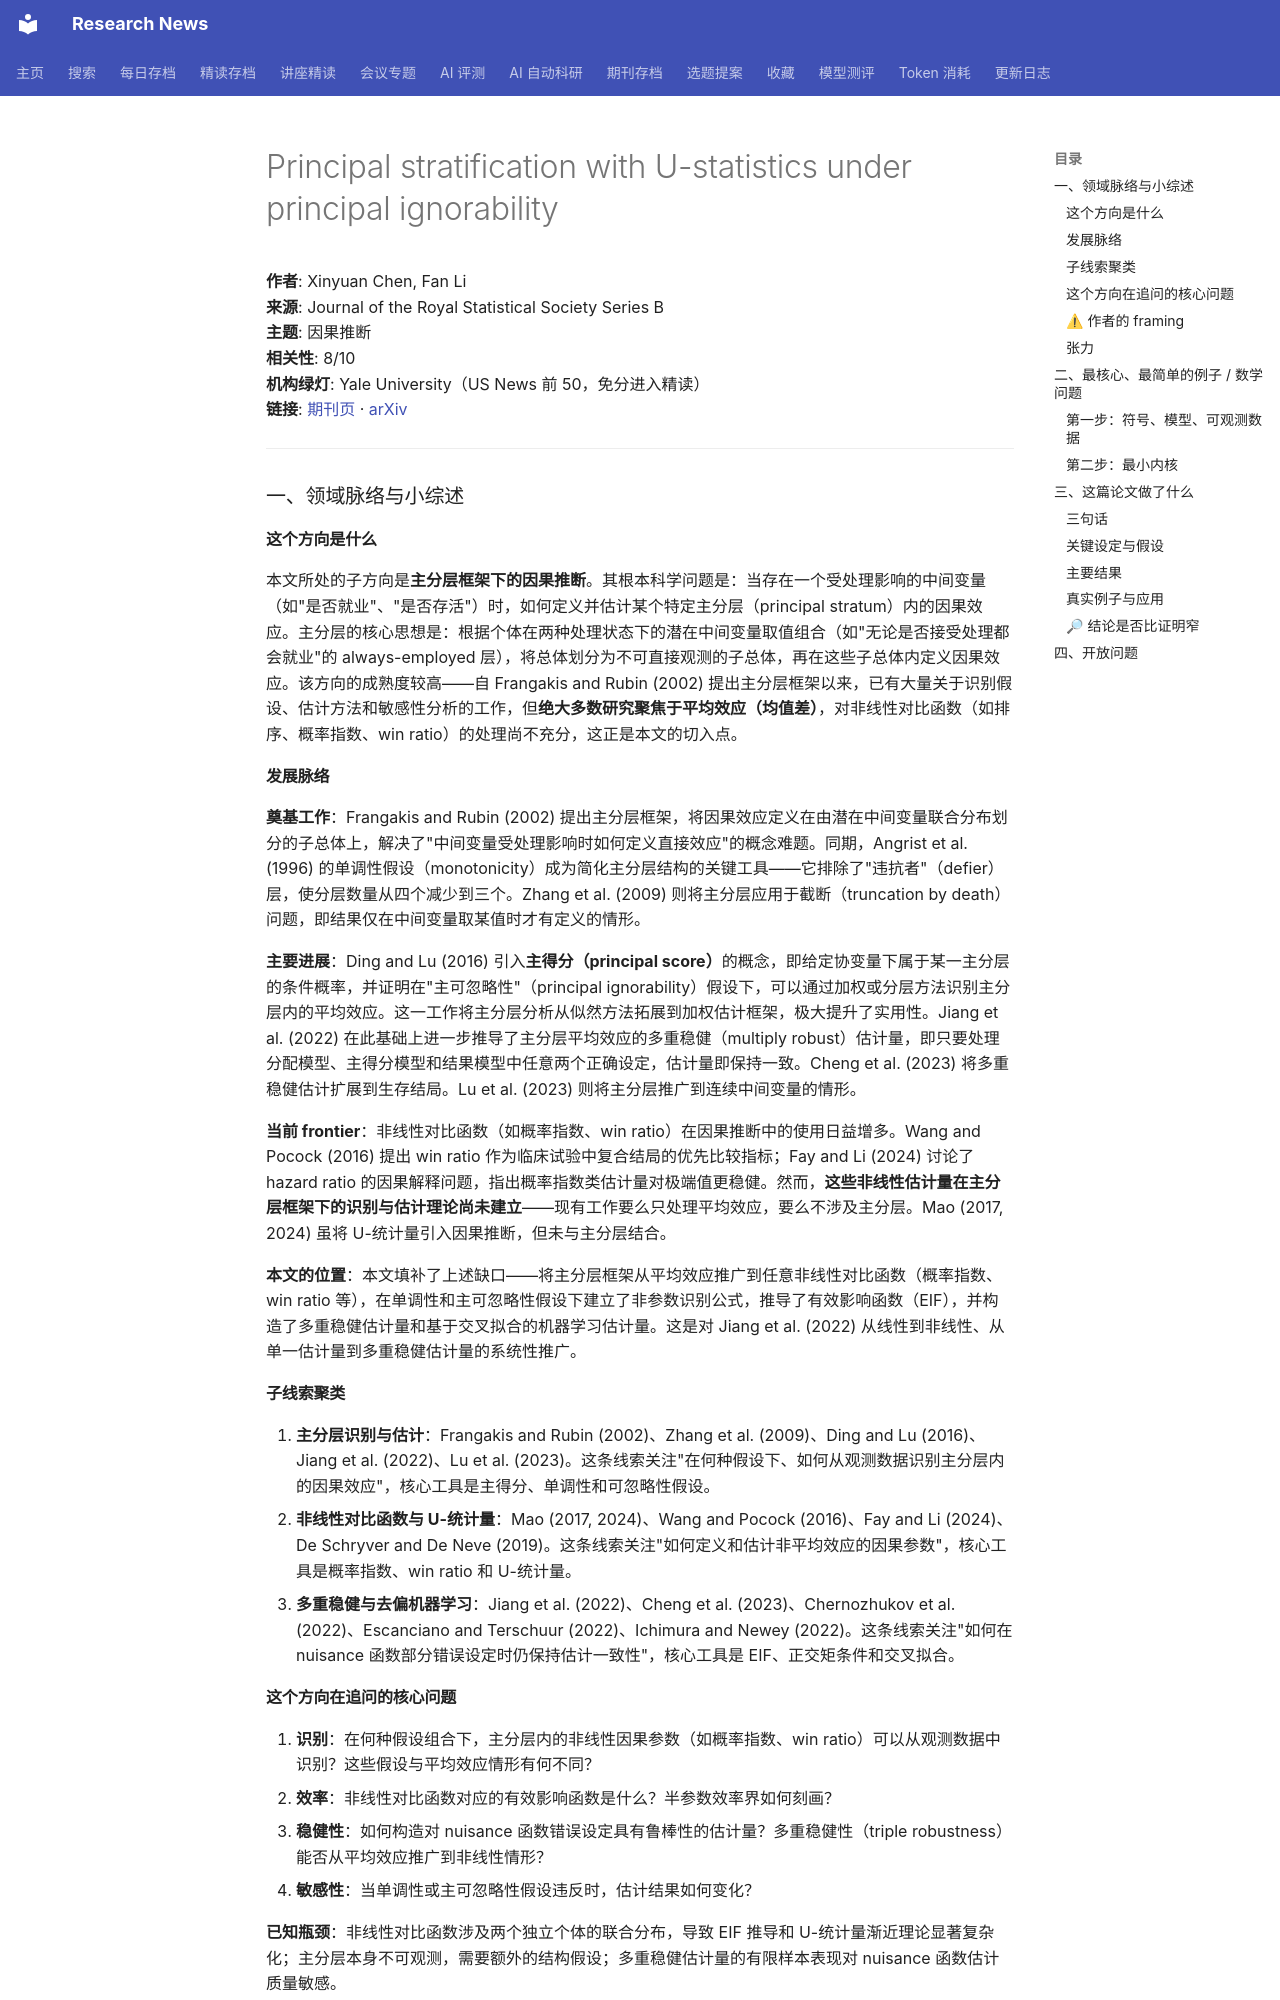

repository: cxy0714/research-news · page: deep_reads/2026-10-10-10.1093_jrsssb_qkag044/index.html · generator: mkdocs

# Principal stratification with U-statistics under principal ignorability

**作者**: Xinyuan Chen, Fan Li  
**来源**: Journal of the Royal Statistical Society Series B  
**主题**: 因果推断  
**相关性**: 8/10  
**机构绿灯**: Yale University（US News 前 50，免分进入精读）  
**链接**: [期刊页](https://doi.org/10.1093/jrsssb/qkag044) · [arXiv](https://arxiv.org/abs/2403.08927)

---

### 一、领域脉络与小综述

#### 这个方向是什么

本文所处的子方向是**主分层框架下的因果推断**。其根本科学问题是：当存在一个受处理影响的中间变量（如"是否就业"、"是否存活"）时，如何定义并估计某个特定主分层（principal stratum）内的因果效应。主分层的核心思想是：根据个体在两种处理状态下的潜在中间变量取值组合（如"无论是否接受处理都会就业"的 always-employed 层），将总体划分为不可直接观测的子总体，再在这些子总体内定义因果效应。该方向的成熟度较高——自 Frangakis and Rubin (2002) 提出主分层框架以来，已有大量关于识别假设、估计方法和敏感性分析的工作，但**绝大多数研究聚焦于平均效应（均值差）**，对非线性对比函数（如排序、概率指数、win ratio）的处理尚不充分，这正是本文的切入点。

#### 发展脉络

**奠基工作**：Frangakis and Rubin (2002) 提出主分层框架，将因果效应定义在由潜在中间变量联合分布划分的子总体上，解决了"中间变量受处理影响时如何定义直接效应"的概念难题。同期，Angrist et al. (1996) 的单调性假设（monotonicity）成为简化主分层结构的关键工具——它排除了"违抗者"（defier）层，使分层数量从四个减少到三个。Zhang et al. (2009) 则将主分层应用于截断（truncation by death）问题，即结果仅在中间变量取某值时才有定义的情形。

**主要进展**：Ding and Lu (2016) 引入**主得分（principal score）**的概念，即给定协变量下属于某一主分层的条件概率，并证明在"主可忽略性"（principal ignorability）假设下，可以通过加权或分层方法识别主分层内的平均效应。这一工作将主分层分析从似然方法拓展到加权估计框架，极大提升了实用性。Jiang et al. (2022) 在此基础上进一步推导了主分层平均效应的多重稳健（multiply robust）估计量，即只要处理分配模型、主得分模型和结果模型中任意两个正确设定，估计量即保持一致。Cheng et al. (2023) 将多重稳健估计扩展到生存结局。Lu et al. (2023) 则将主分层推广到连续中间变量的情形。

**当前 frontier**：非线性对比函数（如概率指数、win ratio）在因果推断中的使用日益增多。Wang and Pocock (2016) 提出 win ratio 作为临床试验中复合结局的优先比较指标；Fay and Li (2024) 讨论了 hazard ratio 的因果解释问题，指出概率指数类估计量对极端值更稳健。然而，**这些非线性估计量在主分层框架下的识别与估计理论尚未建立**——现有工作要么只处理平均效应，要么不涉及主分层。Mao (2017, 2024) 虽将 U-统计量引入因果推断，但未与主分层结合。

**本文的位置**：本文填补了上述缺口——将主分层框架从平均效应推广到任意非线性对比函数（概率指数、win ratio 等），在单调性和主可忽略性假设下建立了非参数识别公式，推导了有效影响函数（EIF），并构造了多重稳健估计量和基于交叉拟合的机器学习估计量。这是对 Jiang et al. (2022) 从线性到非线性、从单一估计量到多重稳健估计量的系统性推广。

#### 子线索聚类

1. **主分层识别与估计**：Frangakis and Rubin (2002)、Zhang et al. (2009)、Ding and Lu (2016)、Jiang et al. (2022)、Lu et al. (2023)。这条线索关注"在何种假设下、如何从观测数据识别主分层内的因果效应"，核心工具是主得分、单调性和可忽略性假设。
2. **非线性对比函数与 U-统计量**：Mao (2017, 2024)、Wang and Pocock (2016)、Fay and Li (2024)、De Schryver and De Neve (2019)。这条线索关注"如何定义和估计非平均效应的因果参数"，核心工具是概率指数、win ratio 和 U-统计量。
3. **多重稳健与去偏机器学习**：Jiang et al. (2022)、Cheng et al. (2023)、Chernozhukov et al. (2022)、Escanciano and Terschuur (2022)、Ichimura and Newey (2022)。这条线索关注"如何在 nuisance 函数部分错误设定时仍保持估计一致性"，核心工具是 EIF、正交矩条件和交叉拟合。

#### 这个方向在追问的核心问题

1. **识别**：在何种假设组合下，主分层内的非线性因果参数（如概率指数、win ratio）可以从观测数据中识别？这些假设与平均效应情形有何不同？
2. **效率**：非线性对比函数对应的有效影响函数是什么？半参数效率界如何刻画？
3. **稳健性**：如何构造对 nuisance 函数错误设定具有鲁棒性的估计量？多重稳健性（triple robustness）能否从平均效应推广到非线性情形？
4. **敏感性**：当单调性或主可忽略性假设违反时，估计结果如何变化？

**已知瓶颈**：非线性对比函数涉及两个独立个体的联合分布，导致 EIF 推导和 U-统计量渐近理论显著复杂化；主分层本身不可观测，需要额外的结构假设；多重稳健估计量的有限样本表现对 nuisance 函数估计质量敏感。
